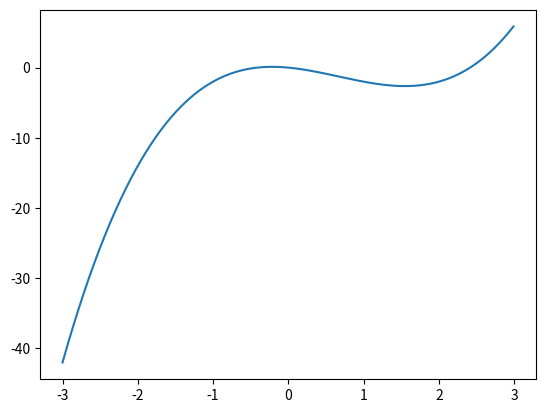

Reproduce this figure in Python.
import matplotlib.pyplot as plt

class Polynomial:
    def __init__(self, order, coeffs):
        if len(coeffs) != order + 1:
            raise ValueError("Invalid number of coefficients")
        self.num_coeffs = order + 1
        self.order = order
        self.coeffs = coeffs
    

    def eval(self, x):
        val = 0
        ascending_coeffs = self.get_coefficients()[::-1]
        for deg in range(self.num_coeffs):
            val += x**deg * ascending_coeffs[deg]
            # print(f"deg: {deg}, co: {ascending_coeffs[deg]},  val: {val}")
        return val

    def get_coefficients(self):
        return self.coeffs
    
    def get_order(self):
        return self.order

    def get_derivative(self, nth, __poly=None):
        if not __poly:
            __poly = self

        if nth == 0:
            return __poly
        
        if __poly.get_order() == 1:
            return Polynomial(1, [0])

        ascending_coeffs = __poly.get_coefficients()[::-1]
        for deg in range(__poly.num_coeffs):
            ascending_coeffs[deg] *= deg
        coeffs = ascending_coeffs[::-1]
        new = Polynomial(__poly.get_order() - 1, coeffs[:-1])
        return self.get_derivative(nth - 1, new)
    
    def add(self, poly):
        if poly.get_order() > self.get_order():
            return poly.add(self)

        self_coeffs = self.get_coefficients()
        poly_coeffs = poly.get_coefficients()
        for deg in range(poly.num_coeffs):
            self_coeffs[deg] += poly_coeffs[deg]
        return Polynomial(self.get_order(), self_coeffs)
    
    def multiply(self, poly):
        self_coeffs = self.get_coefficients()
        poly_coeffs = poly.get_coefficients()

        coeffs = [0] * (self.num_coeffs + poly.num_coeffs - 1)
        for deg in range(self.num_coeffs):
            for deg2 in range(poly.num_coeffs):
                coeffs[deg + deg2] += self_coeffs[deg] * poly_coeffs[deg2]
        return Polynomial(self.get_order() + poly.get_order() - 1, coeffs)
    
    def __recursive_newton(self, x, acc):
        tan_root = x - (self.eval(x) / self.get_derivative(1).eval(x))
        
        if x - tan_root < 10**(-1*acc):
            roundable = tan_root * 10**(acc)
            rounded = round(roundable) / 10**(acc)
            return rounded
        if abs(self.get_derivative(1).eval(x)) > 10**8:
            return False

        return self.__recursive_newton(tan_root, acc)

    def root(self, initial_guess=5, acc=5):
        return self.__recursive_newton(initial_guess, acc)
        

    def __str__(self):
        coeffs = self.get_coefficients()

        s = ""
        for i in range(self.num_coeffs):
            deg = self.num_coeffs - i - 1
            if coeffs[i] == 0:
                if deg == 0:
                    s += "  0"
                continue
            if deg == 0:
                s += "  " + str(coeffs[i])
            elif deg == 1:
                s += "  {}x".format(coeffs[i])
            else:
                s += "  {}x^{}".format(coeffs[i], deg)

        return s

    def display(self):
        print(self.__str__())
        return self
    
    def graph(self, pyplot, x_range, res):
        x = []
        y = []
        # append to x and y with res points per unit
        for i in range(x_range[0] * res, x_range[1] * res):
            x.append(i / res)
            y.append(self.eval(i / res))
        
        pyplot.plot(x, y)
        pyplot.show()
        return self


poly = Polynomial(3, [1, -2, -1, 0])
poly.graph(plt, [-3, 3], 100)
